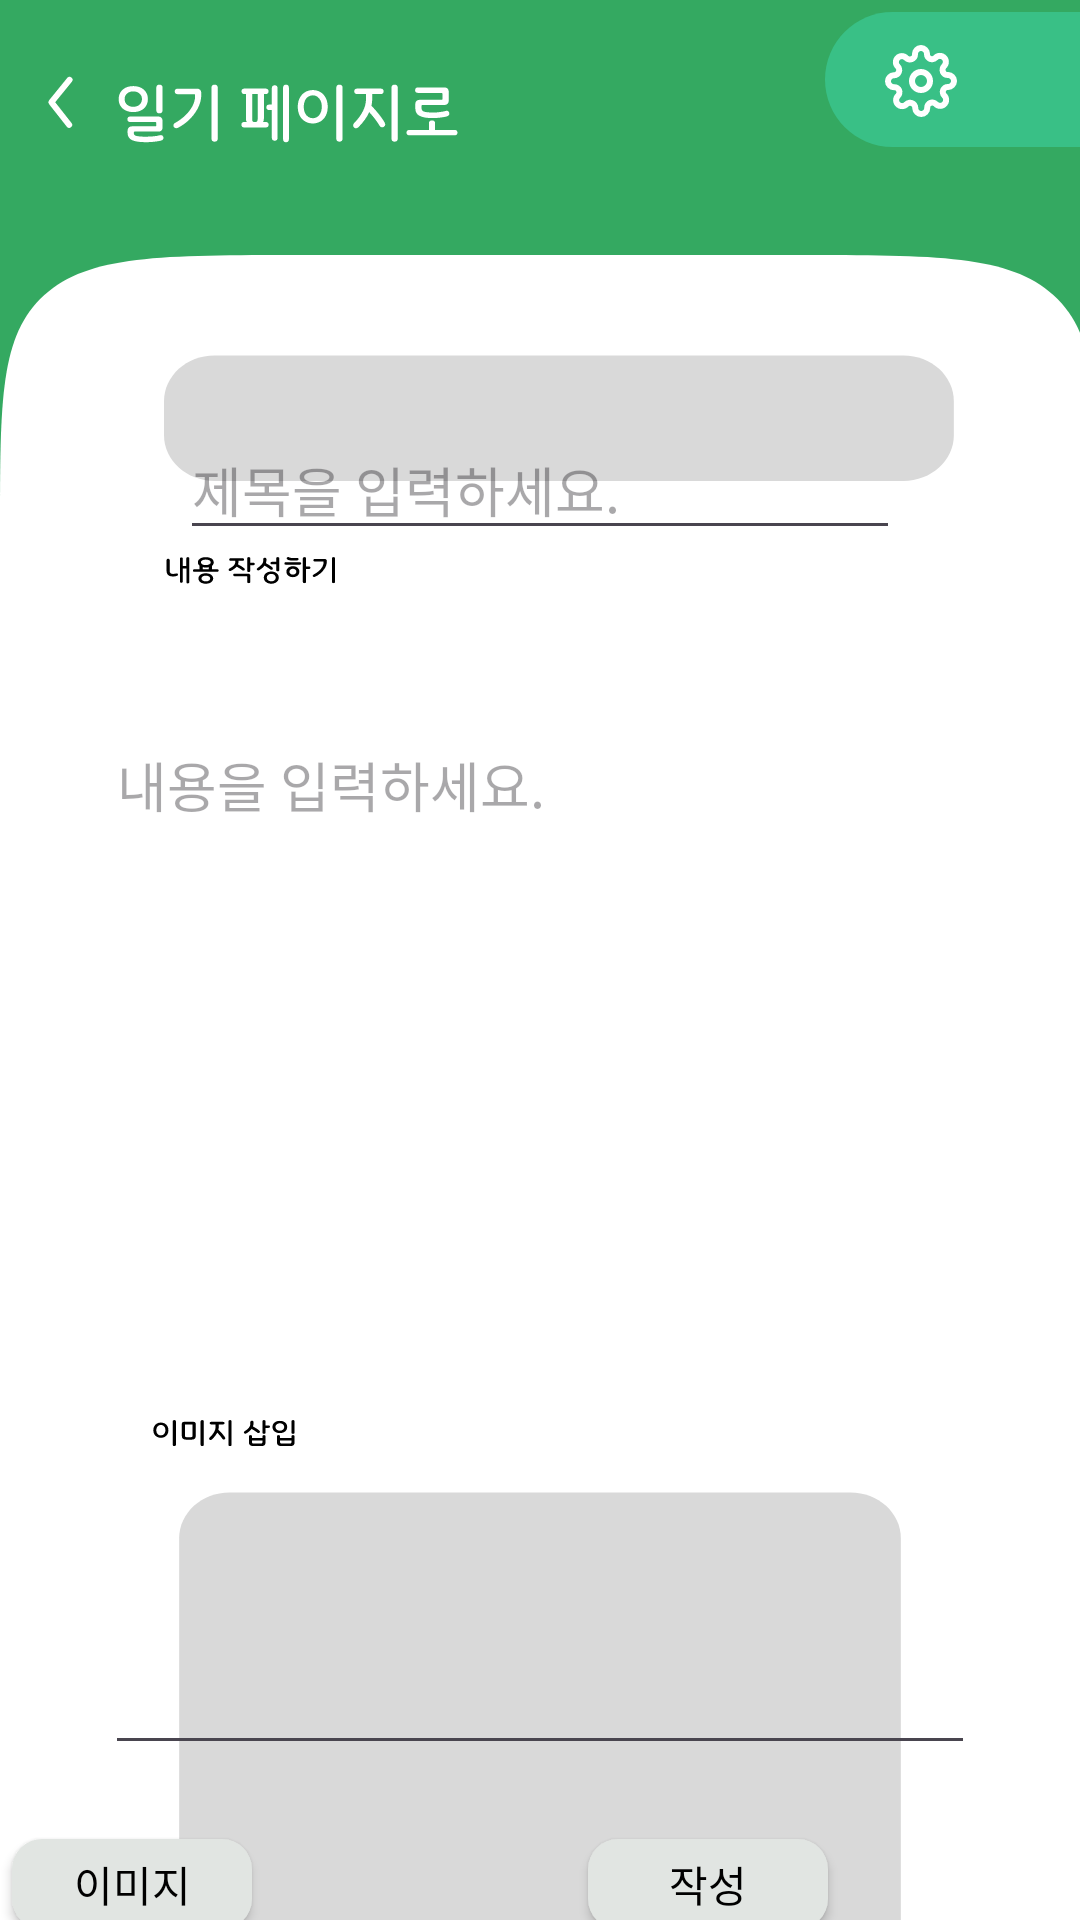

Reconstruct the res/layout file that produces this screen, plus the resources it refers to.
<!-- AndroidManifest.xml: application theme Theme.Ai_expo -->
<!-- res/layout/activity_diary3.xml -->
<?xml version="1.0" encoding="utf-8"?>
<androidx.constraintlayout.widget.ConstraintLayout xmlns:android="http://schemas.android.com/apk/res/android"
    xmlns:app="http://schemas.android.com/apk/res-auto"
    xmlns:tools="http://schemas.android.com/tools"
    android:layout_width="match_parent"
    android:layout_height="match_parent"
    tools:context=".diary_3_activity"
    android:background="#34A961">

    <ImageButton
        android:id="@+id/gotodiary"
        android:layout_width="wrap_content"
        android:layout_height="wrap_content"
        android:layout_marginStart="8dp"
        android:layout_marginTop="19dp"
        android:background="@drawable/diary_diary_text"
        app:layout_constraintStart_toStartOf="parent"
        app:layout_constraintTop_toTopOf="parent" />


    <ImageButton
        android:id="@+id/imageButton18"
        android:layout_width="wrap_content"
        android:layout_height="wrap_content"
        android:layout_marginTop="4dp"
        android:background="@drawable/diary_setting"
        app:layout_constraintEnd_toEndOf="parent"
        app:layout_constraintTop_toTopOf="parent" />

    <ImageButton
        android:id="@+id/imageButton11"
        android:layout_width="match_parent"
        android:layout_height="wrap_content"
        android:layout_marginTop="85dp"
        android:background="@drawable/diary_background"
        app:layout_constraintTop_toTopOf="parent" />

    <android.widget.Button

        android:id="@+id/button679"
        android:layout_width="80dp"
        android:layout_height="30dp"
        android:layout_marginTop="528dp"
        android:layout_marginEnd="276dp"
        android:background="@drawable/grey_background"
        android:text="이미지"
        android:textColor="@color/black"
        app:layout_constraintEnd_toEndOf="parent"
        app:layout_constraintTop_toTopOf="@+id/imageButton11" />

    <EditText
        android:id="@+id/editTextText3"
        android:layout_width="290dp"
        android:layout_height="350dp"
        android:layout_marginTop="55dp"
        android:gravity="start"
        android:hint="내용을 입력하세요."
        android:inputType="text"
        android:textColor="@color/black"
        app:layout_constraintEnd_toEndOf="parent"
        app:layout_constraintStart_toStartOf="parent"
        app:layout_constraintTop_toBottomOf="@+id/editTextText2" />

    <EditText
        android:id="@+id/editTextText2"
        android:layout_width="240dp"
        android:layout_height="wrap_content"
        android:layout_marginTop="55dp"
        android:hint="제목을 입력하세요."
        android:inputType="text"
        android:textColor="@color/black"
        app:layout_constraintEnd_toEndOf="parent"
        app:layout_constraintStart_toStartOf="parent"
        app:layout_constraintTop_toTopOf="@+id/imageButton11" />

    <android.widget.Button

        android:id="@+id/button67"
        android:layout_width="80dp"
        android:layout_height="30dp"
        android:layout_marginTop="528dp"
        android:layout_marginEnd="84dp"
        android:background="@drawable/grey_background"
        android:text="작성"
        android:textColor="@color/black"
        app:layout_constraintEnd_toEndOf="parent"
        app:layout_constraintTop_toTopOf="@+id/imageButton11" />

    <ImageView
        android:id="@+id/imageView18"
        android:layout_width="189dp"
        android:layout_height="162dp"
        android:layout_marginTop="8dp"
        app:layout_constraintTop_toBottomOf="@+id/button67"
        tools:layout_editor_absoluteX="120dp"
        tools:srcCompat="@tools:sample/avatars" />


</androidx.constraintlayout.widget.ConstraintLayout>
<!-- resources referenced by this layout -->
<resources>
  <!-- drawable diary_background: vector/xml drawable (drawable, 13908 chars, omitted) -->
  <!-- drawable diary_diary_text: vector/xml drawable (drawable, 7312 chars, omitted) -->
  <!-- drawable diary_setting: vector/xml drawable (drawable, 3208 chars, omitted) -->
  <!-- drawable grey_background (drawable) -->
  <?xml version="1.0" encoding="utf-8"?>
  <shape xmlns:android="http://schemas.android.com/apk/res/android"
  
  
  
      android:shape="rectangle">
  
  
  
      <solid android:color="#E1E5E2"/>
  
  
  
      <corners android:radius="10dp"/>
  
  
  
  </shape>
  <style name="Theme.Ai_expo" parent="Base.Theme.Ai_expo" />
  <style name="Base.Theme.Ai_expo" parent="Theme.Material3.DayNight.NoActionBar">
          
          
      </style>
  <!-- not gathered from this repository: default colours our renderer supplied (Android Studio template values) -->
  <color name="black">#FF000000</color>
</resources>
